Photos from the image-classification dataset "augmented" in the GitHub repository snarfnet/fukusou-kion. Its 2 classes are: not tsuchinoko, tsuchinoko candidate.

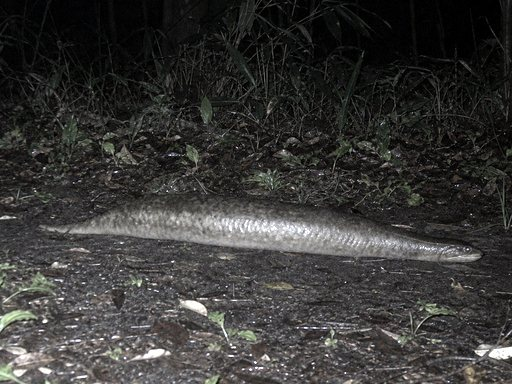
Label: tsuchinoko candidate

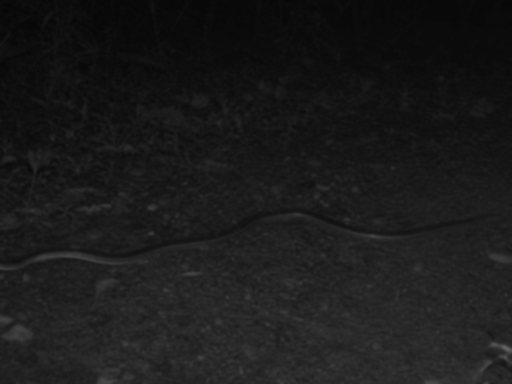
Label: not tsuchinoko

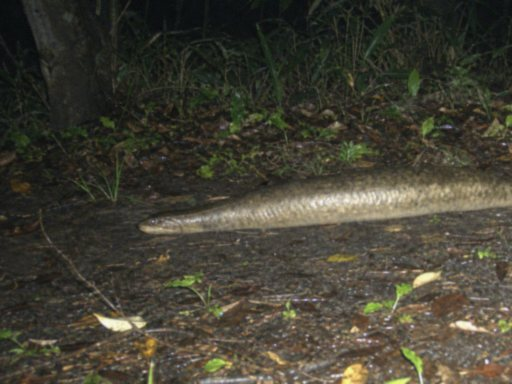
Label: tsuchinoko candidate

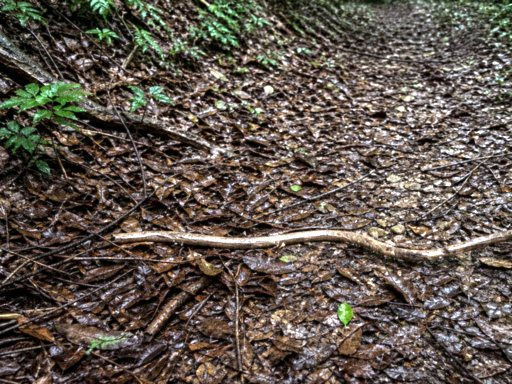
Label: not tsuchinoko
